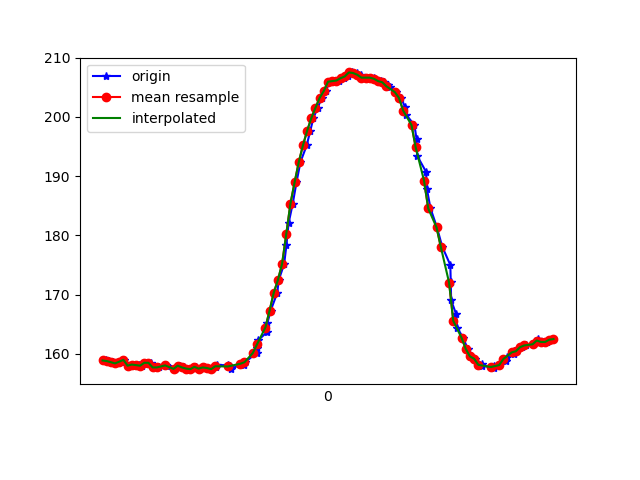

The data file committed next to this chart (first rows):
1618804133957, 1499817862926438, 158.88672, -244.14062, -11.035156
1618804133969, 1499817882246423, 158.8, -243.7, -12.3
1618804133991, 1499817901169632, 158.6, -243.3, -10.64
1618804134005, 1499817920245447, 158.4, -243.4, -11.91
1618804134027, 1499817939351783, 158.7, -243.6, -10.55
1618804134043, 1499817958366555, 159, -243.8, -11.52
1618804134061, 1499817977533934, 158, -243.3, -11.23
1618804134082, 1499817996518185, 158.2, -243, -10.55
1618804134114, 1499818015929734, 158.1, -243.5, -10.94
1618804134131, 1499818034913985, 158, -243.5, -10.94
1618804134150, 1499818054325534, 158.5, -243.2, -11.33
1618804134172, 1499818073523435, 158.5, -243.2, -11.04
1618804134191, 1499818092782377, 157.7, -243.5, -11.72
1618804134210, 1499818112224448, 157.7, -242.8, -10.84
1618804134244, 1499818131605476, 158.1, -243.8, -11.33
1618804134248, 1499818150742333, 158, -243.6, -10.84
1618804134285, 1499818169848670, 157.5, -243.3, -10.94
1618804134288, 1499818188893963, 157.4, -243.3, -11.52
1618804134311, 1499818207878214, 158, -243.2, -11.33
1618804134329, 1499818227167678, 157.7, -242.9, -11.52
1618804134354, 1499818246365578, 157.5, -243.1, -10.94
1618804134366, 1499818265288787, 157.4, -243.4, -11.91
1618804134387, 1499818284425644, 157.8, -242.7, -10.64
1618804134401, 1499818303806672, 157.5, -243.2, -11.04
1618804134425, 1499818323187700, 157.7, -243, -11.04
1618804134441, 1499818342324558, 157.6, -243.2, -11.62
1618804134466, 1499818361675064, 157.4, -243.3, -11.72
1618804134484, 1499818380842443, 157.7, -243, -10.55
1618804134488, 1499818400315035, 158.1, -242.8, -11.91
1618804134542, 1499818419268765, 158.1, -242.6, -10.94
1618804134551, 1499818438283537, 158, -243.3, -12.89
1618804134556, 1499818457756129, 157.5, -242.8, -11.33
1618804134613, 1499818476862465, 158.3, -242.9, -12.3
1618804134616, 1499818496274014, 158.1, -243.6, -12.21
1618804134619, 1499818515532957, 158.6, -243, -12.7
1618804134623, 1499818534700336, 158.6, -242.9, -12.6
1618804134678, 1499818554172928, 160.2, -243.1, -12.89
1618804134682, 1499818573187700, 160.9, -242.8, -13.28
1618804134685, 1499818592629771, 162.3, -242.9, -12.89
1618804134728, 1499818611705586, 163.7, -243.1, -13.67
1618804134730, 1499818630842443, 165.2, -243.1, -13.09
1618804134745, 1499818650101386, 167.3, -243.6, -12.4
1618804134777, 1499818669451893, 170.3, -243.8, -10.84
1618804134784, 1499818688832921, 172.5, -244.5, -11.04
1618804134810, 1499818707878214, 175.2, -245.6, -10.16
1618804134821, 1499818726984550, 178.4, -247.1, -9.473
1618804134831, 1499818746609749, 182, -247.8, -8.789
1618804134851, 1499818765777128, 185.4, -249.8, -8.398
1618804134869, 1499818785005549, 189, -252.1, -8.398
1618804134888, 1499818804172928, 192.4, -254.6, -7.715
1618804134918, 1499818823401349, 195.2, -257.4, -6.738
1618804134935, 1499818842324558, 197.7, -261, -5.664
1618804134950, 1499818861308809, 199.8, -264.1, -5.273
1618804134970, 1499818880445666, 201.6, -266.9, -4.004
1618804134991, 1499818899704609, 203.2, -270.3, -5.273
1618804135010, 1499818918749903, 204.4, -272.9, -5.078
1618804135027, 1499818937734154, 206, -275.0, -6.055
1618804135049, 1499818956779447, 206.1, -277.1, -5.664
1618804135072, 1499818979365212, 206.2, -279.2, -6.836
1618804135096, 1499818995144726, 206.5, -280.5, -6.152
1618804135115, 1499819017883098, 206.8, -281.2, -6.836
... 52 more rows
